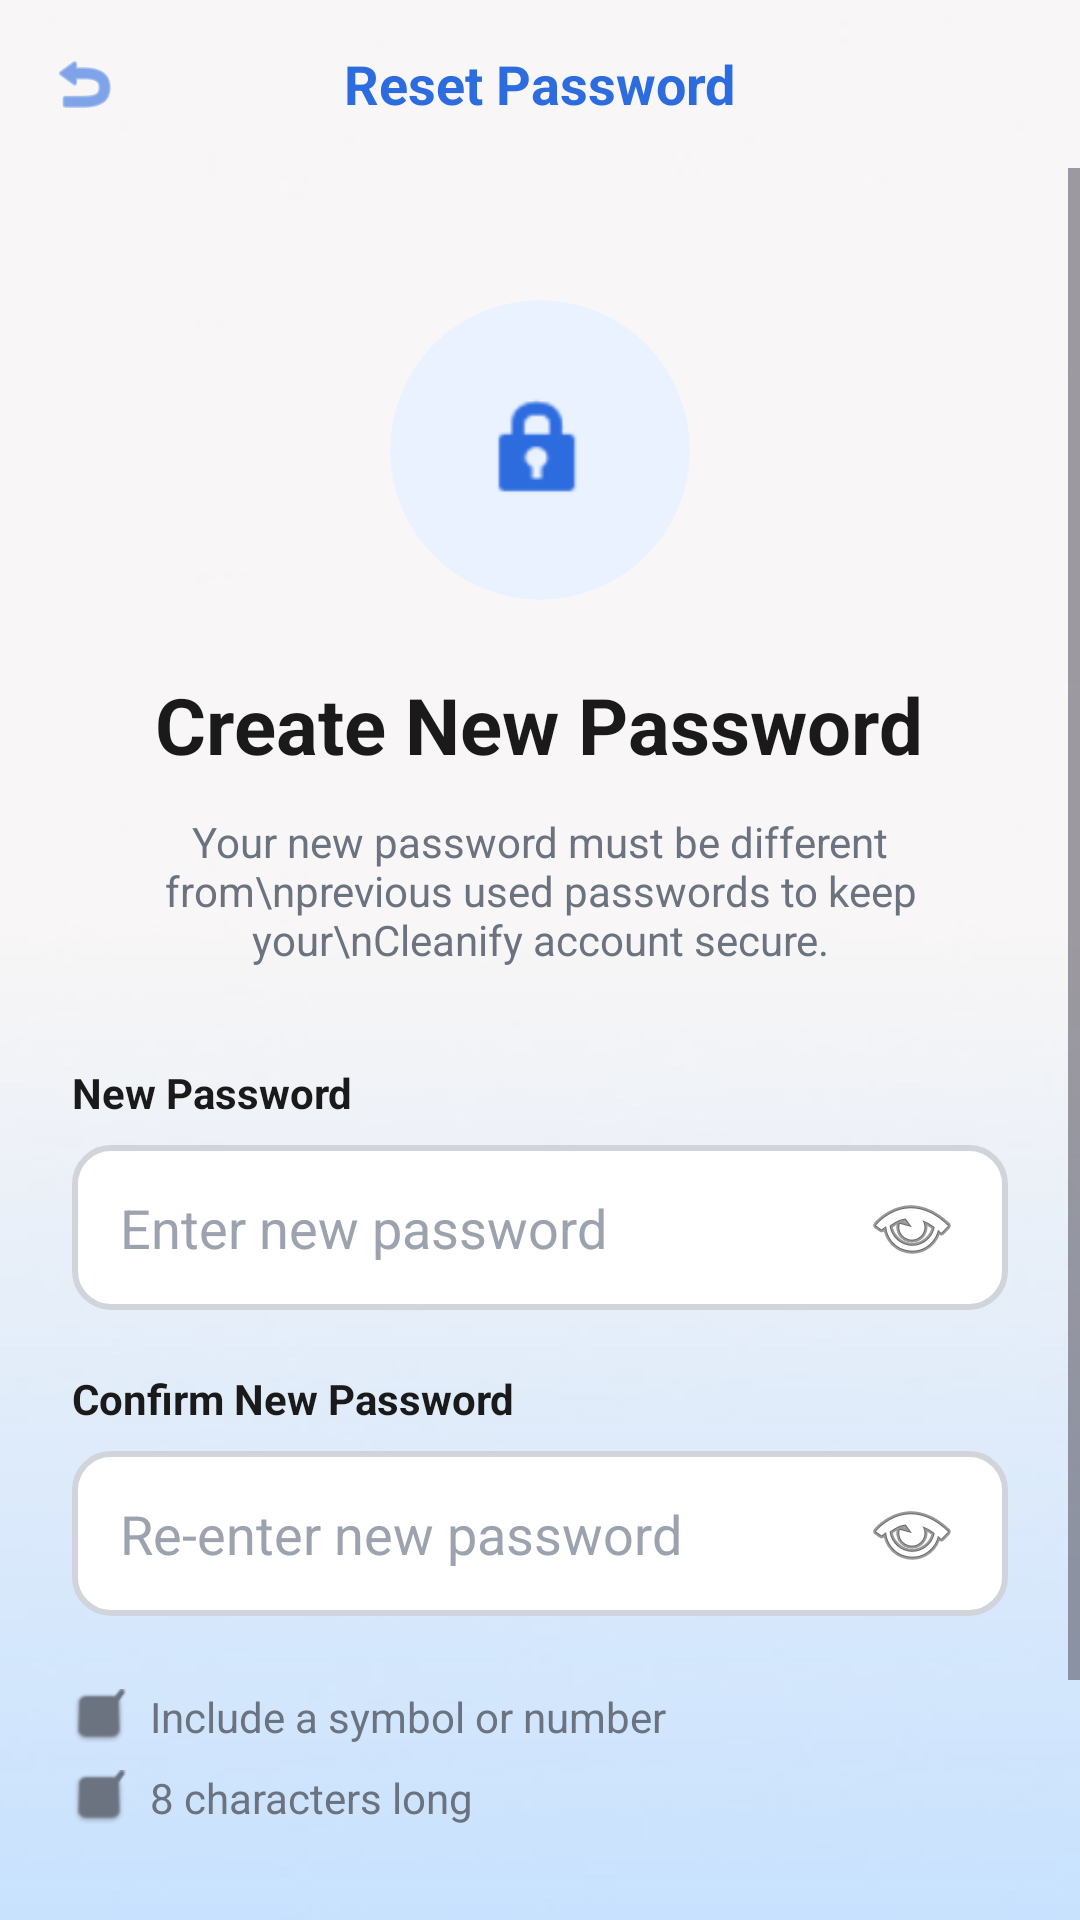

Reconstruct the res/layout file that produces this screen, plus the resources it refers to.
<!-- AndroidManifest.xml: application theme Theme.CleanifyApplication -->
<!-- res/layout/activity_reset_password.xml -->
<?xml version="1.0" encoding="utf-8"?>
<RelativeLayout xmlns:android="http://schemas.android.com/apk/res/android"
    xmlns:app="http://schemas.android.com/apk/res-auto"
    android:layout_width="match_parent"
    android:layout_height="match_parent"
    android:background="@drawable/bg_image">

    <RelativeLayout
        android:id="@+id/toolbar"
        android:layout_width="match_parent"
        android:layout_height="56dp"
        android:paddingHorizontal="16dp">

        <ImageView
            android:layout_width="24dp"
            android:layout_height="24dp"
            android:layout_centerVertical="true"
            android:src="@android:drawable/ic_menu_revert"
            app:tint="@color/primary" />

        <TextView
            android:layout_width="wrap_content"
            android:layout_height="wrap_content"
            android:layout_centerInParent="true"
            android:text="Reset Password"
            android:textColor="@color/primary"
            android:textSize="18sp"
            android:textStyle="bold" />
    </RelativeLayout>

    <ScrollView
        android:layout_width="match_parent"
        android:layout_height="match_parent"
        android:layout_below="@id/toolbar"
        android:fillViewport="true">

        <LinearLayout
            android:layout_width="match_parent"
            android:layout_height="wrap_content"
            android:gravity="center_horizontal"
            android:orientation="vertical"
            android:padding="24dp">

            <androidx.cardview.widget.CardView
                android:layout_width="100dp"
                android:layout_height="100dp"
                android:layout_marginTop="20dp"
                app:cardBackgroundColor="@color/light_blue_bg"
                app:cardCornerRadius="50dp"
                app:cardElevation="0dp">

                <ImageView
                    android:layout_width="40dp"
                    android:layout_height="40dp"
                    android:layout_gravity="center"
                    android:src="@android:drawable/ic_lock_idle_lock"
                    app:tint="@color/primary" />
            </androidx.cardview.widget.CardView>

            <TextView
                android:layout_width="wrap_content"
                android:layout_height="wrap_content"
                android:layout_marginTop="24dp"
                android:text="Create New Password"
                android:textColor="@color/text_primary"
                android:textSize="26sp"
                android:textStyle="bold" />

            <TextView
                android:layout_width="match_parent"
                android:layout_height="wrap_content"
                android:layout_marginTop="12dp"
                android:gravity="center"
                android:text="Your new password must be different from\nprevious used passwords to keep your\nCleanify account secure."
                android:textColor="@color/text_secondary"
                android:textSize="14sp" />

            <LinearLayout
                android:layout_width="match_parent"
                android:layout_height="wrap_content"
                android:layout_marginTop="32dp"
                android:orientation="vertical">

                <TextView
                    android:layout_width="wrap_content"
                    android:layout_height="wrap_content"
                    android:text="New Password"
                    android:textColor="@color/text_primary"
                    android:textStyle="bold" />

                <EditText
                    android:layout_width="match_parent"
                    android:layout_height="55dp"
                    android:layout_marginTop="8dp"
                    android:background="@drawable/otp_box_bg"
                    android:drawableEnd="@android:drawable/ic_menu_view"
                    android:hint="Enter new password"
                    android:inputType="textPassword"
                    android:paddingHorizontal="16dp"
                    android:textColor="@color/text_primary"
                    android:textColorHint="@color/text_hint" />

                <TextView
                    android:layout_width="wrap_content"
                    android:layout_height="wrap_content"
                    android:layout_marginTop="20dp"
                    android:text="Confirm New Password"
                    android:textColor="@color/text_primary"
                    android:textStyle="bold" />

                <EditText
                    android:layout_width="match_parent"
                    android:layout_height="55dp"
                    android:layout_marginTop="8dp"
                    android:background="@drawable/otp_box_bg"
                    android:drawableEnd="@android:drawable/ic_menu_view"
                    android:hint="Re-enter new password"
                    android:inputType="textPassword"
                    android:paddingHorizontal="16dp"
                    android:textColor="@color/text_primary"
                    android:textColorHint="@color/text_hint" />
            </LinearLayout>

            <LinearLayout
                android:layout_width="match_parent"
                android:layout_height="wrap_content"
                android:layout_marginTop="24dp"
                android:orientation="vertical">

                <LinearLayout
                    android:layout_width="match_parent"
                    android:layout_height="wrap_content"
                    android:gravity="center_vertical"
                    android:orientation="horizontal">

                    <ImageView
                        android:layout_width="18dp"
                        android:layout_height="18dp"
                        android:src="@android:drawable/checkbox_on_background"
                        app:tint="@color/text_secondary" />

                    <TextView
                        android:layout_width="wrap_content"
                        android:layout_height="wrap_content"
                        android:layout_marginStart="8dp"
                        android:text="Include a symbol or number"
                        android:textColor="@color/text_secondary" />
                </LinearLayout>

                <LinearLayout
                    android:layout_width="match_parent"
                    android:layout_height="wrap_content"
                    android:layout_marginTop="8dp"
                    android:gravity="center_vertical"
                    android:orientation="horizontal">

                    <ImageView
                        android:layout_width="18dp"
                        android:layout_height="18dp"
                        android:src="@android:drawable/checkbox_on_background"
                        app:tint="@color/text_secondary" />

                    <TextView
                        android:layout_width="wrap_content"
                        android:layout_height="wrap_content"
                        android:layout_marginStart="8dp"
                        android:text="8 characters long"
                        android:textColor="@color/text_secondary" />
                </LinearLayout>
            </LinearLayout>

            <Button
                android:id="@+id/btnUpdatePassword"
                android:layout_width="match_parent"
                android:layout_height="60dp"
                android:layout_marginTop="40dp"
                android:backgroundTint="@color/button_blue"
                android:text="Update Password"
                android:textAllCaps="false"
                android:textColor="@color/text_white"
                android:textSize="18sp"
                android:textStyle="bold"
                app:cornerRadius="12dp" />

        </LinearLayout>
    </ScrollView>

</RelativeLayout>
<!-- resources referenced by this layout -->
<resources>
  <color name="button_blue">#2D6CDF</color>
  <color name="light_blue_bg">#EAF2FF</color>
  <color name="primary">#2D6CDF</color>
  <color name="text_hint">#9CA3AF</color>
  <color name="text_primary">#1A1A1A</color>
  <color name="text_secondary">#6B7280</color>
  <color name="text_white">#FFFFFF</color>
  <!-- drawable bg_image: jpg bitmap (drawable, 3832 bytes) -->
  <!-- drawable otp_box_bg (drawable) -->
  <?xml version="1.0" encoding="utf-8"?>
  <shape xmlns:android="http://schemas.android.com/apk/res/android">
      <solid android:color="@color/card_background" /> <stroke
      android:width="2dp"
      android:color="@color/input_border" /> <corners android:radius="12dp" /> </shape>
  <style name="Theme.CleanifyApplication" parent="Base.Theme.CleanifyApplication" />
  <color name="card_background">#FFFFFF</color>
  <color name="input_border">#D1D5DB</color>
  <style name="Base.Theme.CleanifyApplication" parent="Theme.Material3.DayNight.NoActionBar">
      </style>
</resources>
